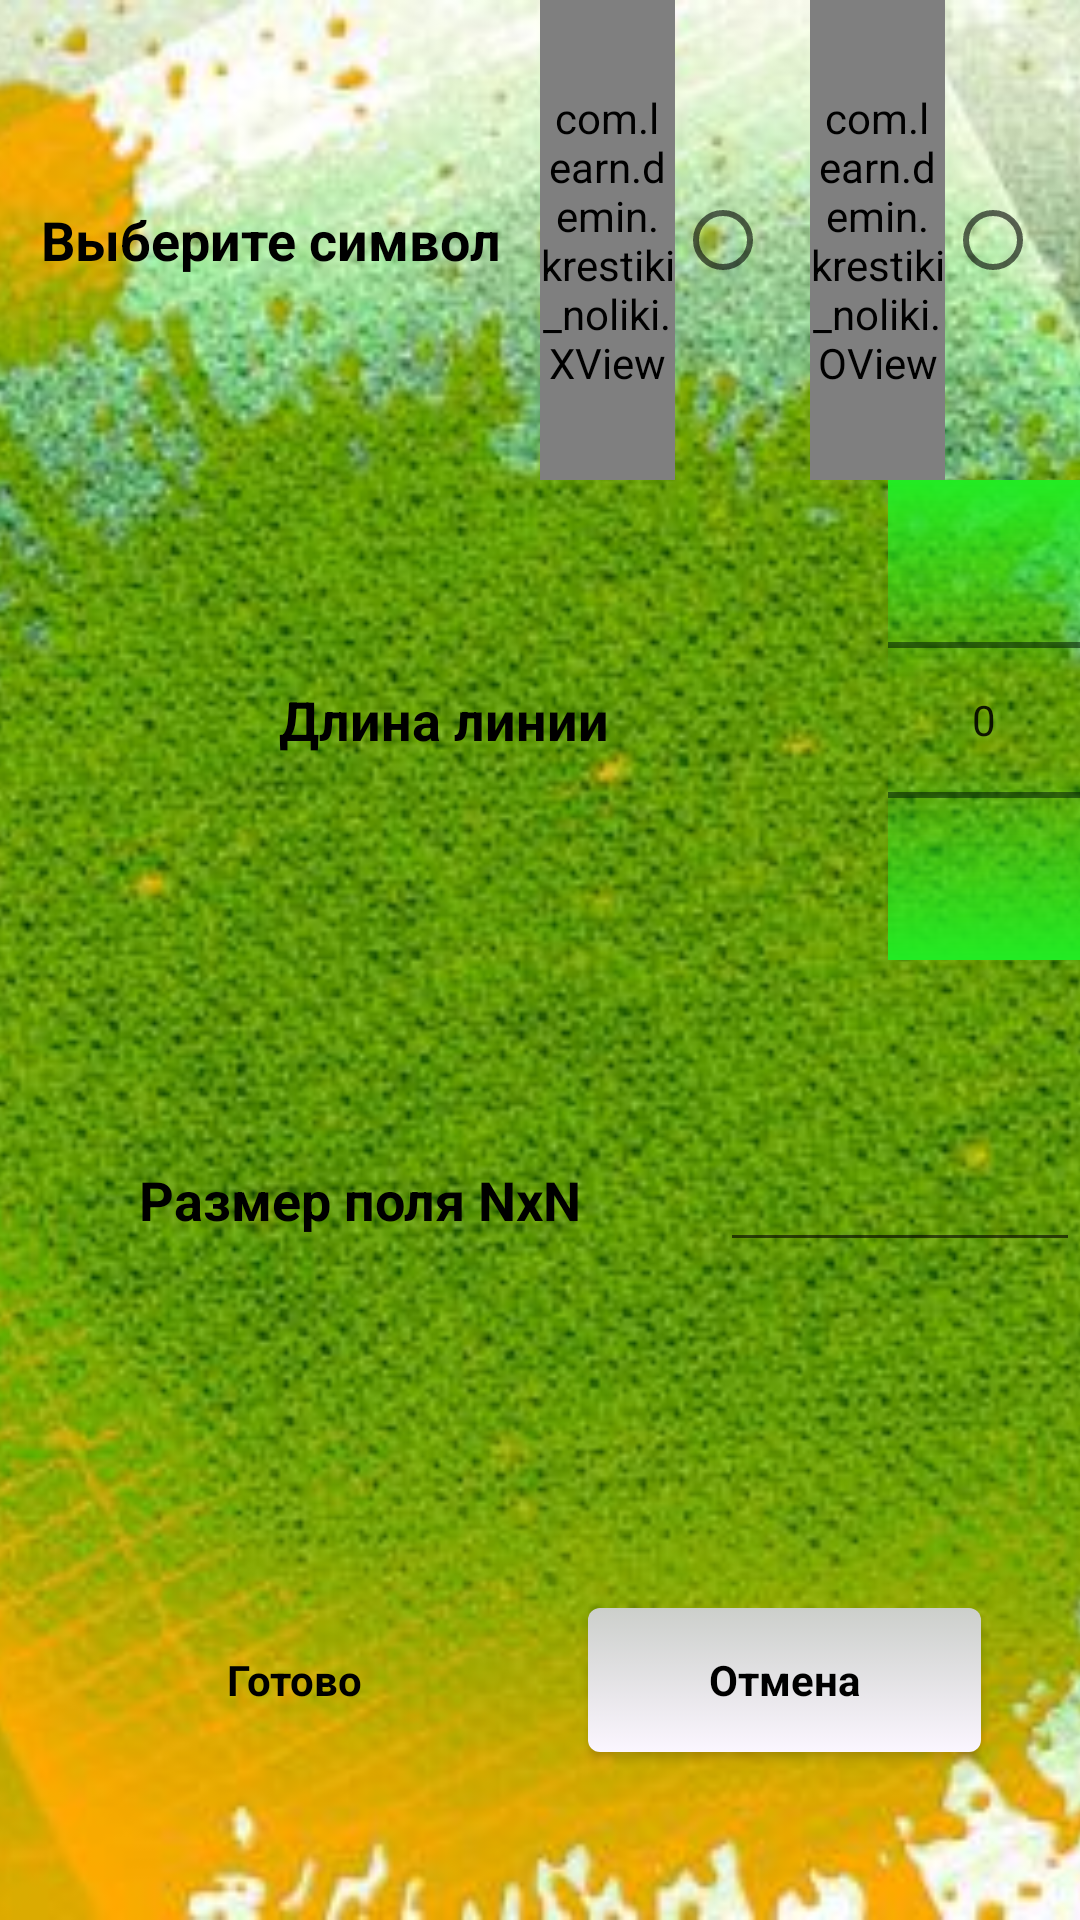

This screen was rendered from an Android layout file. Write that file and the resources it references.
<!-- AndroidManifest.xml: application theme AppTheme -->
<!-- res/layout/activity_settings.xml -->
<RelativeLayout xmlns:android="http://schemas.android.com/apk/res/android"
    xmlns:tools="http://schemas.android.com/tools"
    android:layout_width="match_parent"
    android:layout_height="match_parent"
    tools:context="com.learn.demin.krestiki_noliki.Settings">
    <ImageView
        android:layout_width="match_parent"
        android:layout_height="match_parent"
        android:layout_centerInParent="true"
        android:scaleType="centerCrop"
        android:src="@drawable/background_menu" />

    <LinearLayout
        android:orientation="vertical"
        android:layout_width="match_parent"
        android:layout_height="match_parent"
        android:id="@+id/linearLayout">

        <TableRow
            android:layout_width="match_parent"
            android:layout_height="0dp"
            android:layout_weight="1"
            android:gravity="center"
            android:orientation="horizontal">

            <TextView
                android:text="@string/settings_choose_symbol"
                android:id="@+id/text_choose_symbol"
                android:gravity="center"
                android:layout_weight="@integer/choose_symbol_weight"
                style="@style/TextTheme"/>

            <view
                android:layout_width="0dp"
                android:layout_height="match_parent"
                class="com.learn.demin.krestiki_noliki.XView"
                android:id="@+id/viewX"
                android:layout_weight="1"/>

            <RadioButton
                android:layout_width="0dp"
                android:layout_height="match_parent"
                android:text=""
                android:id="@+id/radioButtonX"
                android:layout_weight="1"
                android:checked="false" />

            <view
                android:layout_width="0dp"
                android:layout_height="match_parent"
                class="com.learn.demin.krestiki_noliki.OView"
                android:id="@+id/viewY"
                android:layout_weight="1"/>

            <RadioButton
                android:layout_width="0dp"
                android:layout_height="match_parent"
                android:text=""
                android:id="@+id/radioButtonO"
                android:layout_weight="1"/>


        </TableRow>

        <TableRow
            android:layout_width="match_parent"
            android:layout_height="0dp"
            android:gravity="center"
            android:layout_weight="1"
            android:weightSum="1">

            <TextView
                android:text="@string/settings_line_length"
                android:id="@+id/text_line_length"
                android:layout_weight="1"
                android:gravity="center"
                style="@style/TextTheme"/>

            <NumberPicker
                android:layout_width="wrap_content"
                android:layout_height="match_parent"
                android:id="@+id/win_size"
                android:orientation="vertical"
                android:gravity="center"
                android:solidColor="@color/button_color_start"
                />

        </TableRow>

        <TableRow
            android:layout_width="match_parent"
            android:layout_height="0dp"
            android:gravity="center"
            android:layout_weight="1">

            <TextView
                android:text="@string/settings_field_size"
                android:id="@+id/text_field_size"
                android:layout_weight="2"
                style="@style/TextTheme"
                android:gravity="center" />

            <EditText
                android:layout_width="0dp"
                android:layout_height="wrap_content"
                android:inputType="number"
                android:ems="10"
                android:id="@+id/field_size"
                android:layout_weight="1"
                android:focusableInTouchMode="true"
                android:gravity="center"
                android:textStyle="bold" />

        </TableRow>

        <TableRow
            android:layout_width="match_parent"
            android:layout_height="0dp"
            android:gravity="center"
            android:layout_weight="1"
            android:orientation="horizontal">

            <TextView
                android:layout_width="0dp"
                android:layout_height="wrap_content"
                android:text="New Text"
                android:id="@+id/textView3"
                android:visibility="invisible"
                android:layout_weight="1" />

            <Button
                android:layout_width="0dp"
                android:layout_height="wrap_content"
                android:text="@string/settings_ready"
                android:id="@+id/settings_ready"
                style="@style/ButtonTheme"
                android:layout_weight="@integer/settings_button_weight" />

            <TextView
                android:layout_width="0dp"
                android:layout_height="wrap_content"
                android:text="New Text"
                android:id="@+id/textView"
                android:visibility="invisible"
                android:layout_weight="1" />

            <Button
                android:layout_width="0dp"
                android:layout_height="wrap_content"
                android:text="@string/settings_cancel"
                android:id="@+id/settings_cancel"
                style="@style/ButtonSettingsCancelTheme"
                android:layout_weight="@integer/settings_button_weight" />

            <TextView
                android:layout_width="0dp"
                android:layout_height="wrap_content"
                android:text="New Text"
                android:id="@+id/textView2"
                android:visibility="invisible"
                android:layout_weight="1" />

        </TableRow>
    </LinearLayout>

</RelativeLayout>
<!-- resources referenced by this layout -->
<resources>
  <color name="button_color_start">#ff21eb22</color>
  <!-- drawable background_menu: jpg bitmap (drawable, 65335 bytes) -->
  <integer name="choose_symbol_weight">4</integer>
  <integer name="settings_button_weight">4</integer>
  <string name="settings_cancel">Отмена</string>
  <string name="settings_choose_symbol">Выберите символ</string>
  <string name="settings_field_size">Размер поля NxN</string>
  <string name="settings_line_length">Длина линии</string>
  <string name="settings_ready">Готово</string>
  <style name="ButtonSettingsCancelTheme" parent="@android:style/Widget.Button">
          <item name="android:background">@drawable/button_settings_cancel</item>
          <item name="android:textColor">@color/text</item>
          <item name="android:textStyle">bold</item>
      </style>
  <style name="ButtonTheme" parent="@android:style/Widget.Button">
          <item name="android:background">@drawable/button</item>
          <item name="android:textColor">@color/text</item>
          <item name="android:textStyle">bold</item>
      </style>
  <style name="TextTheme" parent="@android:style/TextAppearance.Medium">
          <item name="android:layout_width">0dp</item>
          <item name="android:layout_height">wrap_content</item>
          <item name="android:textColor">@color/text</item>
          <item name="android:textStyle">bold</item>
      </style>
  <style name="AppTheme" parent="Theme.AppCompat.Light.DarkActionBar">
          
      </style>
  <!-- drawable button_settings_cancel (drawable) -->
  <?xml version="1.0" encoding="utf-8" ?>
  <selector xmlns:android="http://schemas.android.com/apk/res/android">
  
      
      
      
      <item android:drawable="@drawable/button_settings_cancel_focused"
          android:state_focused="true" />
  
      <item android:drawable="@drawable/button_settinds_cancel_presed"
          android:state_pressed="true" />
  
      <item android:drawable="@drawable/button_settings_cancel_normal" />
  
  </selector>
  <color name="text">#ff000000</color>
  <!-- drawable button_settings_cancel_focused (drawable) -->
  <?xml version="1.0" encoding="utf-8"?>
  <shape xmlns:android="http://schemas.android.com/apk/res/android" android:shape="rectangle">
  
      
      <corners android:radius="12px" />
  
      
      <gradient android:angle="90"
          android:endColor="@color/button_settings_cancel_color_end"
          android:startColor="@color/button_settings_cancel_color_start"
          android:type="linear" />
  
      
      <padding  android:bottom="9px"
          android:left="6px"
          android:right="6px"
          android:top="9px" />
  </shape>
  <!-- drawable button_settinds_cancel_presed (drawable) -->
  <?xml version="1.0" encoding="utf-8" ?>
  <shape xmlns:android="http://schemas.android.com/apk/res/android" android:shape="rectangle">
  
      <corners android:radius="12px" />
  
      <gradient
          android:angle="270"
          android:endColor="@color/button_settings_cancel_color_end"
          android:startColor="@color/button_settings_cancel_color_start"
          android:type="linear" />
  
      <padding
          android:bottom="9px"
          android:left="6px"
          android:right="6px"
          android:top="9px" />
  
      
      <stroke
          android:width="2px"
          android:color="#52B10C" />
  
  </shape>
  <!-- drawable button_settings_cancel_normal (drawable) -->
  <?xml version="1.0" encoding="utf-8" ?>
  <shape xmlns:android="http://schemas.android.com/apk/res/android" android:shape="rectangle">
  
      <corners android:radius="12px" />
  
      <gradient
          android:angle="90"
          android:endColor="@color/button_settings_cancel_color_end"
          android:startColor="@color/button_settings_cancel_color_start"
          android:type="linear" />
  
      <padding
          android:bottom="9px"
          android:left="6px"
          android:right="6px"
          android:top="9px" />
  
  </shape>
  <color name="button_settings_cancel_color_end">#ffcccfcb</color>
  <color name="button_settings_cancel_color_start">#fffbf6ff</color>
</resources>
